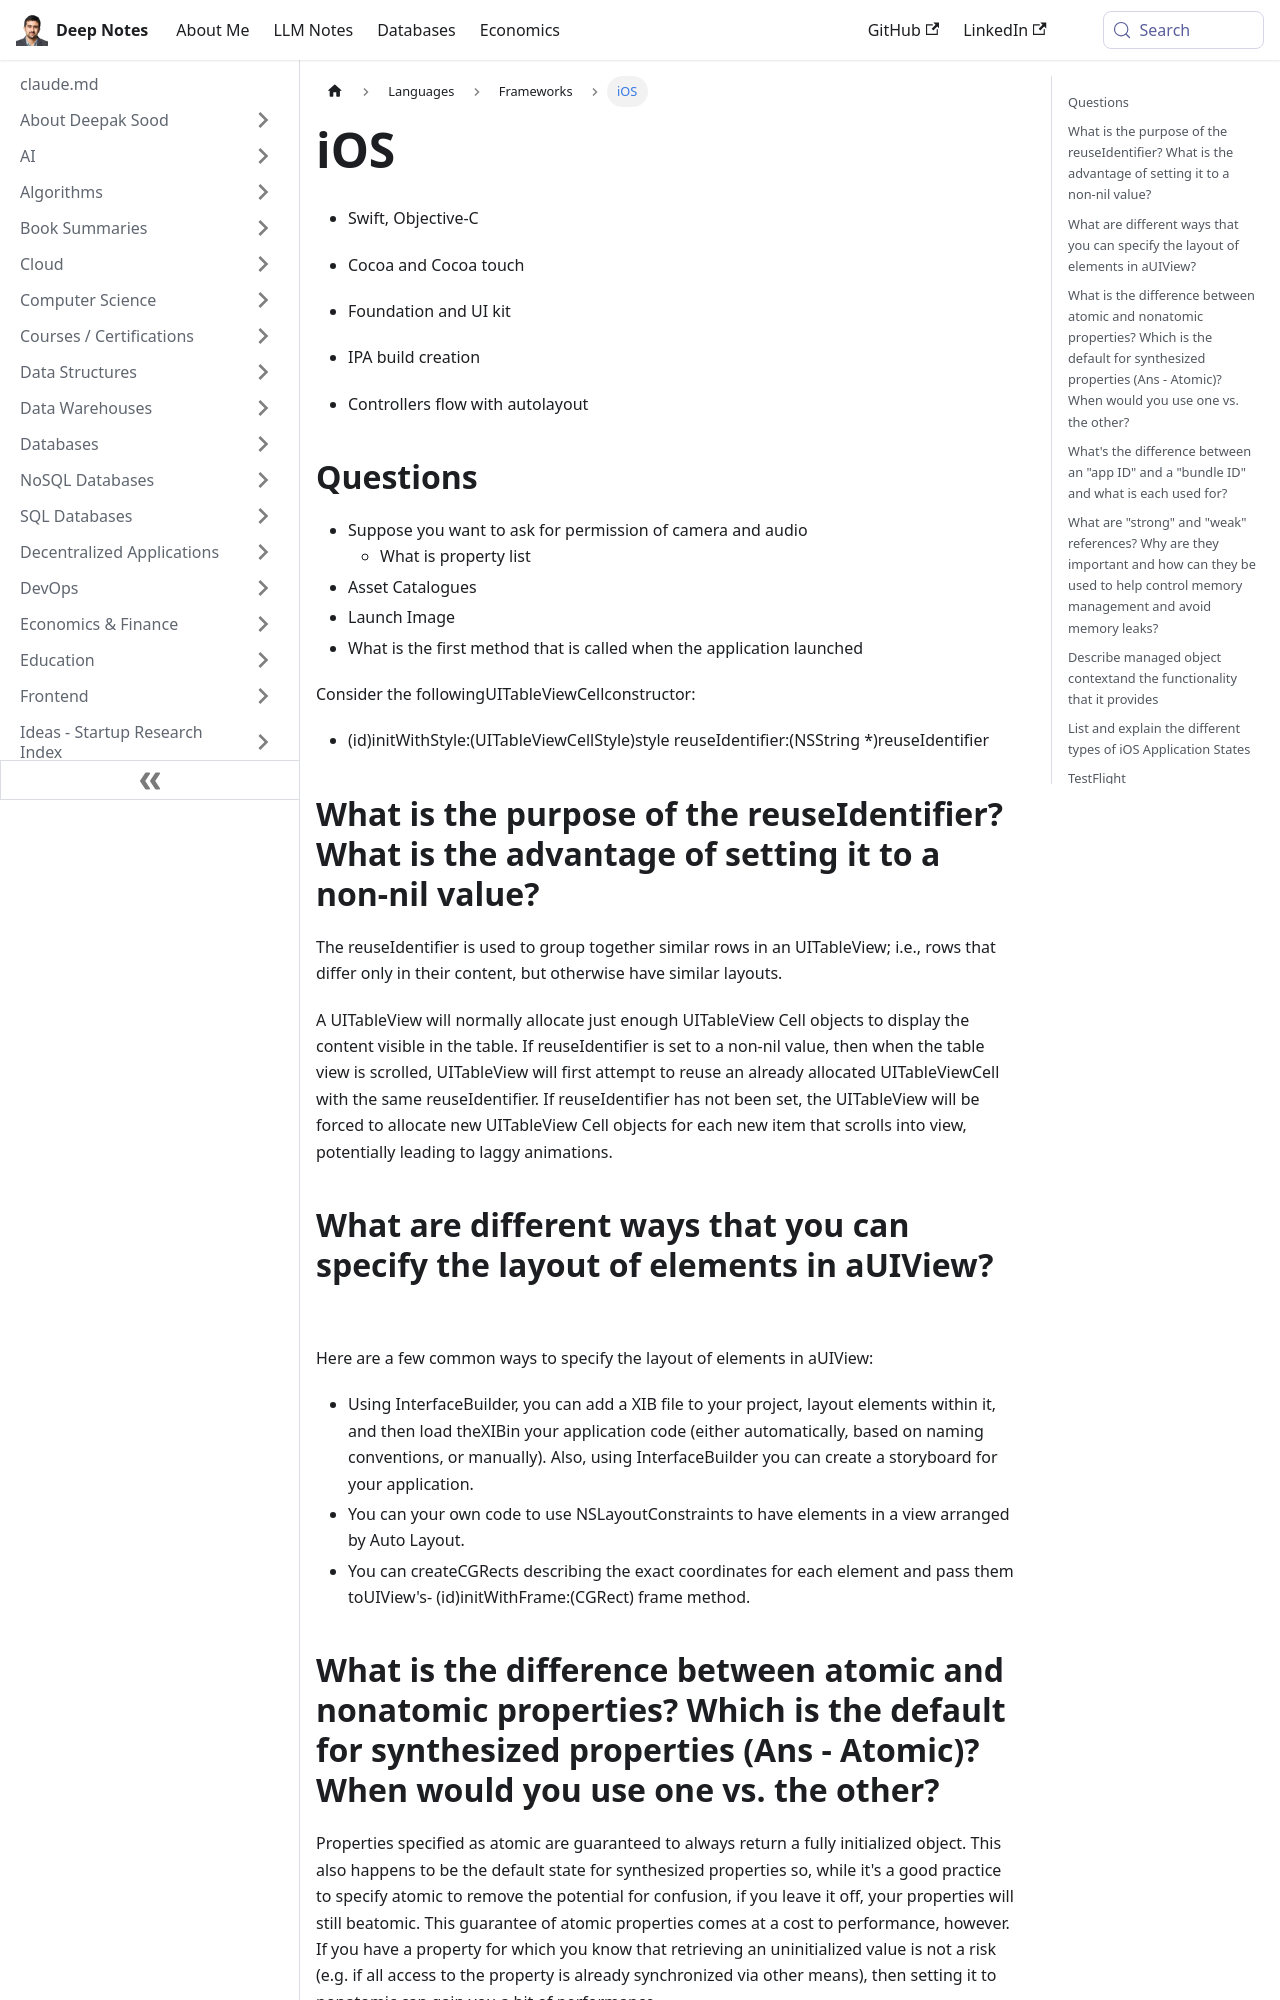

repository: deepaksood619/deepaksood619.github.io · page: languages/frameworks/ios/index.html · generator: docusaurus

---
slug: /languages/frameworks/ios
title: iOS
description: Explore the essentials of iOS development, from Swift and Objective-C to UITableView concepts and asset management for creating seamless user experiences.
created: 2023-03-05
updated: 2025-01-04
---
- Swift, Objective-C
- Cocoa and Cocoa touch
- Foundation and UI kit

- IPA build creation
- Controllers flow with autolayout

## Questions

- Suppose you want to ask for permission of camera and audio
    - What is property list
- Asset Catalogues
- Launch Image
- What is the first method that is called when the application launched

Consider the followingUITableViewCellconstructor:

- (id)initWithStyle:(UITableViewCellStyle)style reuseIdentifier:(NSString *)reuseIdentifier

## What is the purpose of the reuseIdentifier? What is the advantage of setting it to a non-nil value?

The reuseIdentifier is used to group together similar rows in an UITableView; i.e., rows that differ only in their content, but otherwise have similar layouts.

A UITableView will normally allocate just enough UITableView Cell objects to display the content visible in the table. If reuseIdentifier is set to a non-nil value, then when the table view is scrolled, UITableView will first attempt to reuse an already allocated UITableViewCell with the same reuseIdentifier. If reuseIdentifier has not been set, the UITableView will be forced to allocate new UITableView Cell objects for each new item that scrolls into view, potentially leading to laggy animations.

## What are different ways that you can specify the layout of elements in aUIView?

Here are a few common ways to specify the layout of elements in aUIView:

- Using InterfaceBuilder, you can add a XIB file to your project, layout elements within it, and then load theXIBin your application code (either automatically, based on naming conventions, or manually). Also, using InterfaceBuilder you can create a storyboard for your application.
- You can your own code to use NSLayoutConstraints to have elements in a view arranged by Auto Layout.
- You can createCGRects describing the exact coordinates for each element and pass them toUIView's- (id)initWithFrame:(CGRect) frame method.

## What is the difference between atomic and nonatomic properties? Which is the default for synthesized properties (Ans - Atomic)? When would you use one vs. the other?

Properties specified as atomic are guaranteed to always return a fully initialized object. This also happens to be the default state for synthesized properties so, while it's a good practice to specify atomic to remove the potential for confusion, if you leave it off, your properties will still beatomic. This guarantee of atomic properties comes at a cost to performance, however. If you have a property for which you know that retrieving an uninitialized value is not a risk (e.g. if all access to the property is already synchronized via other means), then setting it to nonatomic can gain you a bit of performance.
